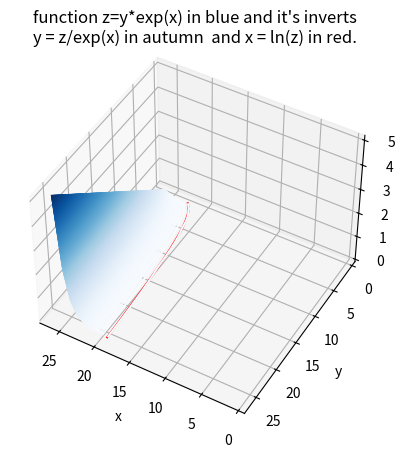

Write Python code to recreate this figure.
import numpy as np
import matplotlib.pyplot as plt
from mpl_toolkits import mplot3d

W = '\033[0m'   # white 
G = '\033[32m'  # green

def f(x, y):
	return y*np.exp(x)

print("Creating dimensions ... ", end="")
x = np.linspace(1, 26, 30)
y = np.linspace(1, 26, 30)
x0 = np.linspace(1, 26, 30)
z0 = np.linspace(1, 26, 30)
z1 = np.linspace(1, 26, 30)
y1 = np.linspace(1, 26, 30)

X, Y = np.meshgrid(x, y)
X0, Z0 = np.meshgrid(x0, z0)
Y1, Z1 = np.meshgrid(y1, z1)
print("["+G+"Done"+W+"]", end="\n")
print("Running functions ... ", end="")
Z = f(X, Y)
Y0 = Z0/np.exp(-X0)
x1= -np.log(z1)+22.5
print("["+G+"Done"+W+"]", end="\n")
print("Generating graph ... ", end="")
fig = plt.figure()
ax = plt.axes(projection='3d')
ax.contour3D(X, Y, Z, 1000, cmap="Blues")
ax.contour3D(X0, Z0, Y0, 10, cmap="autumn")
ax.plot3D(x1, y1, z1, "red")

#ax.contour3D(X1, Y1, Z1, 50)
ax.set_title("function z=y*exp(x) in blue and it\'s inverts\ny = z/exp(x) in autumn  and x = ln(z) in red.")
ax.set_xlabel('x')
ax.set_ylabel('y')
ax.set_zlabel('z')
ax.view_init(45, 120)
print("["+G+"Done"+W+"]", end="\n")
print("Saving graph to graph.png ... ", end="")
plt.savefig("graph.png")
print("["+G+"Done"+W+"]", end="\n")
# red dashes, blue squares and green triangles
#plt.plot(t, u*np.exp(t), 'r--', t, t**2, 'bs', t, t**3, 'g^')
